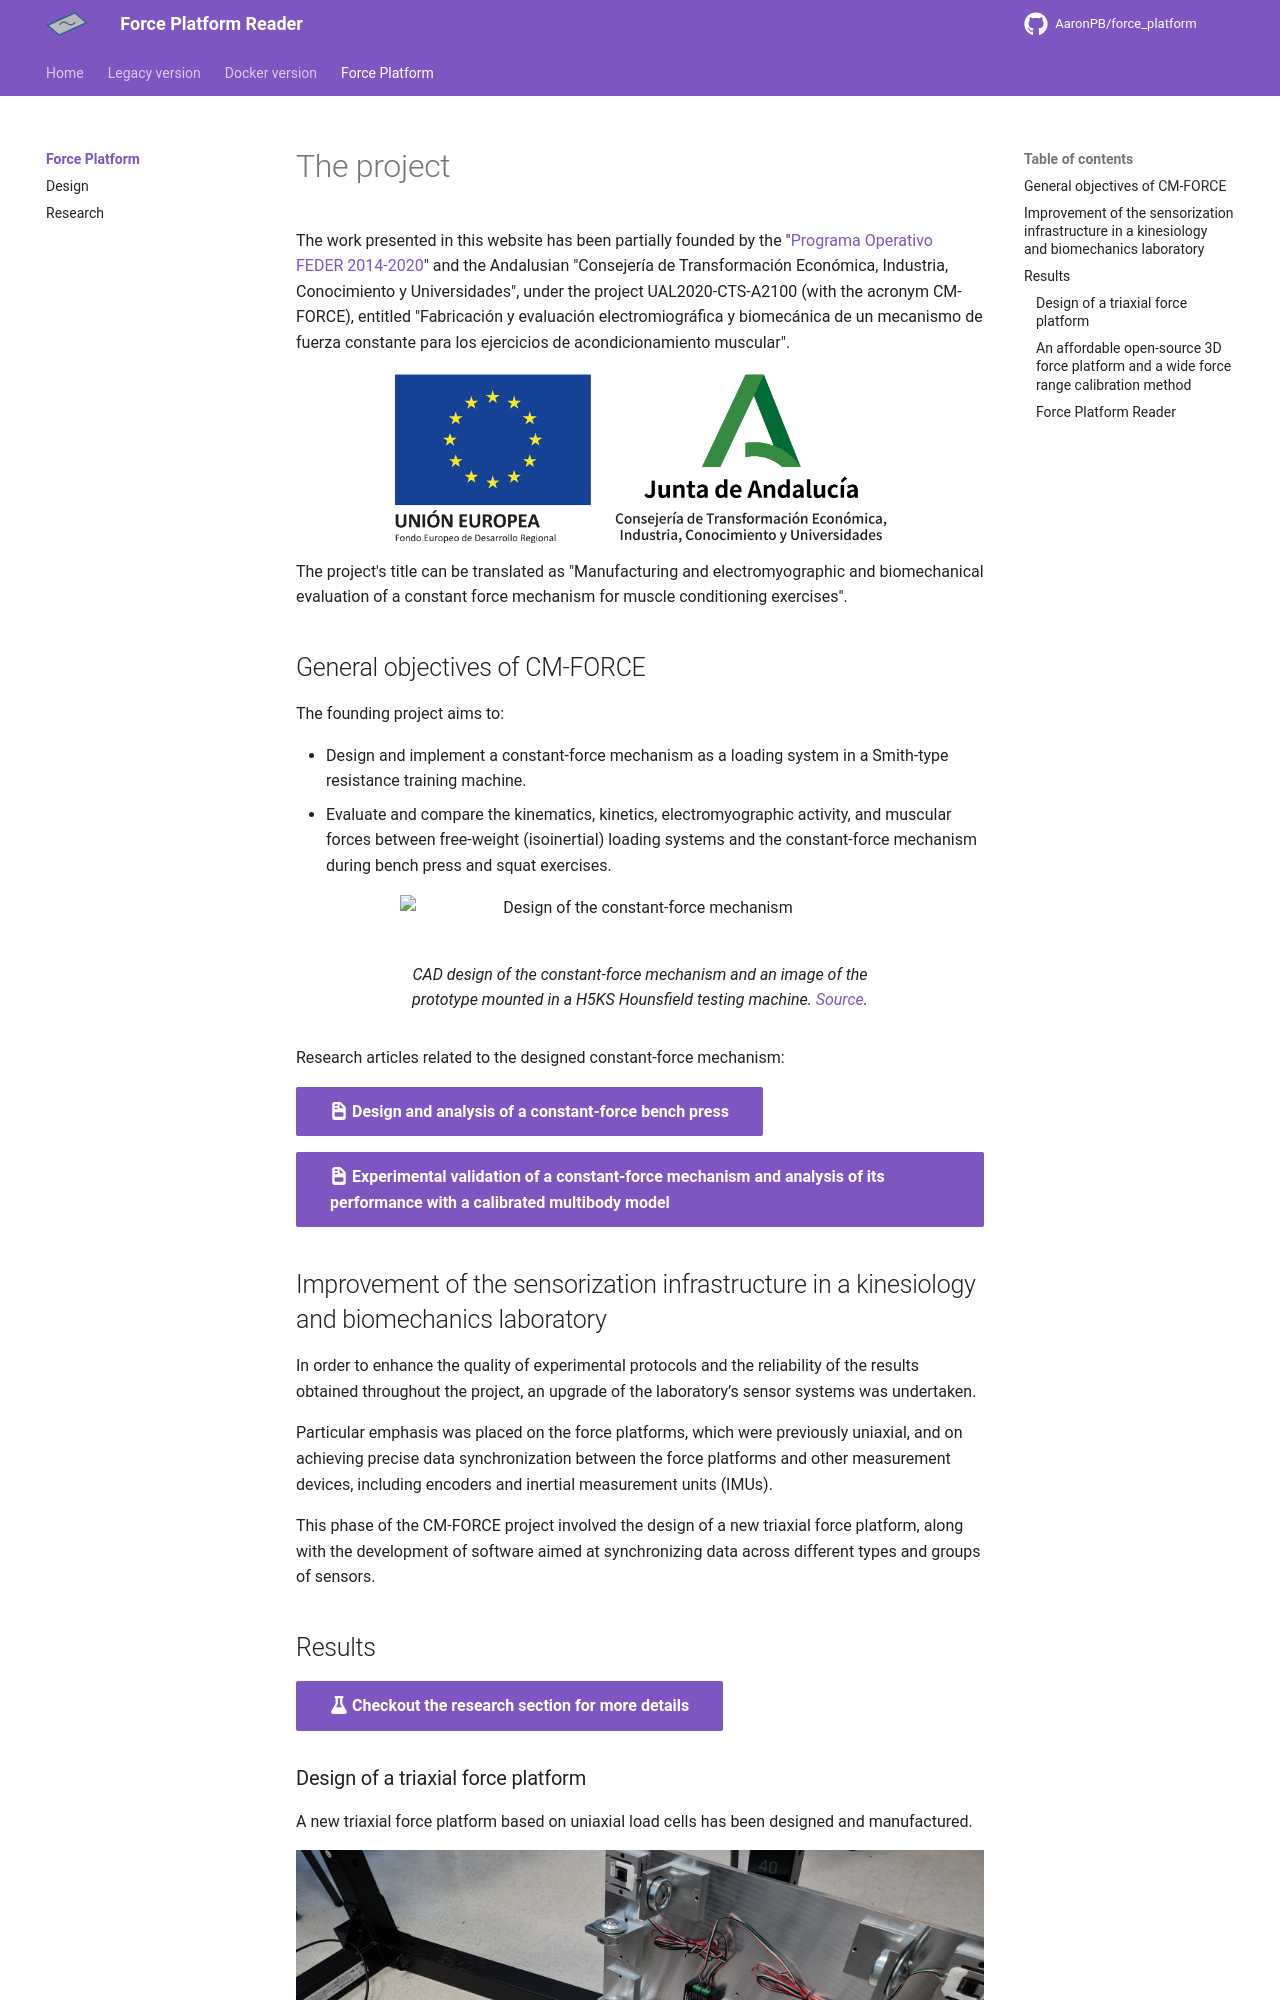

repository: AaronPB/force_platform · page: platform/index.html · generator: mkdocs

# The project

The work presented in this website has been partially founded by the "[Programa Operativo FEDER 2014-2020](https://www.miteco.gob.es/es/ministerio/servicios/ayudas-subvenciones/fondos_feder.html)" and the Andalusian "Consejería de Transformación Económica, Industria, Conocimiento y Universidades", under the project UAL2020-CTS-A2100 (with the acronym CM-FORCE), entitled "Fabricación y evaluación electromiográfica y biomecánica de un mecanismo de fuerza constante para los ejercicios de acondicionamiento muscular".

<figure markdown="span">
![union_europea-junta_de_andalucia](../assets/union_europea-junta_de_andalucia.png#only-light){ width="500px" }
![union_europea-junta_de_andalucia](../assets/union_europea-junta_de_andalucia_modooscuro.png#only-dark){ width="500px" }
</figure>

The project's title can be translated as "Manufacturing and electromyographic and biomechanical evaluation of a constant force mechanism for muscle conditioning exercises".

## General objectives of CM-FORCE

The founding project aims to:

- Design and implement a constant-force mechanism as a loading system in a Smith-type resistance training machine.
- Evaluate and compare the kinematics, kinetics, electromyographic activity, and muscular forces between free-weight (isoinertial) loading systems and the constant-force mechanism during bench press and squat exercises.

<figure markdown="span">
  ![Design of the constant-force mechanism](https://ars.els-cdn.com/content/image/1-s2.0-S0094114X22000891-gr2.jpg){ width="100%" }
  <figcaption markdown>CAD design of the constant-force mechanism and an image of the prototype mounted in a H5KS Hounsfield testing machine. [Source](https://www.sciencedirect.com/science/article/pii/S0094114X22000891#fig2).</figcaption>
</figure>

Research articles related to the designed constant-force mechanism:

[:fontawesome-solid-file-invoice: Design and analysis of a constant-force bench press](https://www.sciencedirect.com/science/article/pii/S0094114X19315472){ .md-button .md-button--primary }

[:fontawesome-solid-file-invoice: Experimental validation of a constant-force mechanism and analysis of its performance with a calibrated multibody model](https://www.sciencedirect.com/science/article/pii/S0094114X22000891){ .md-button .md-button--primary }
